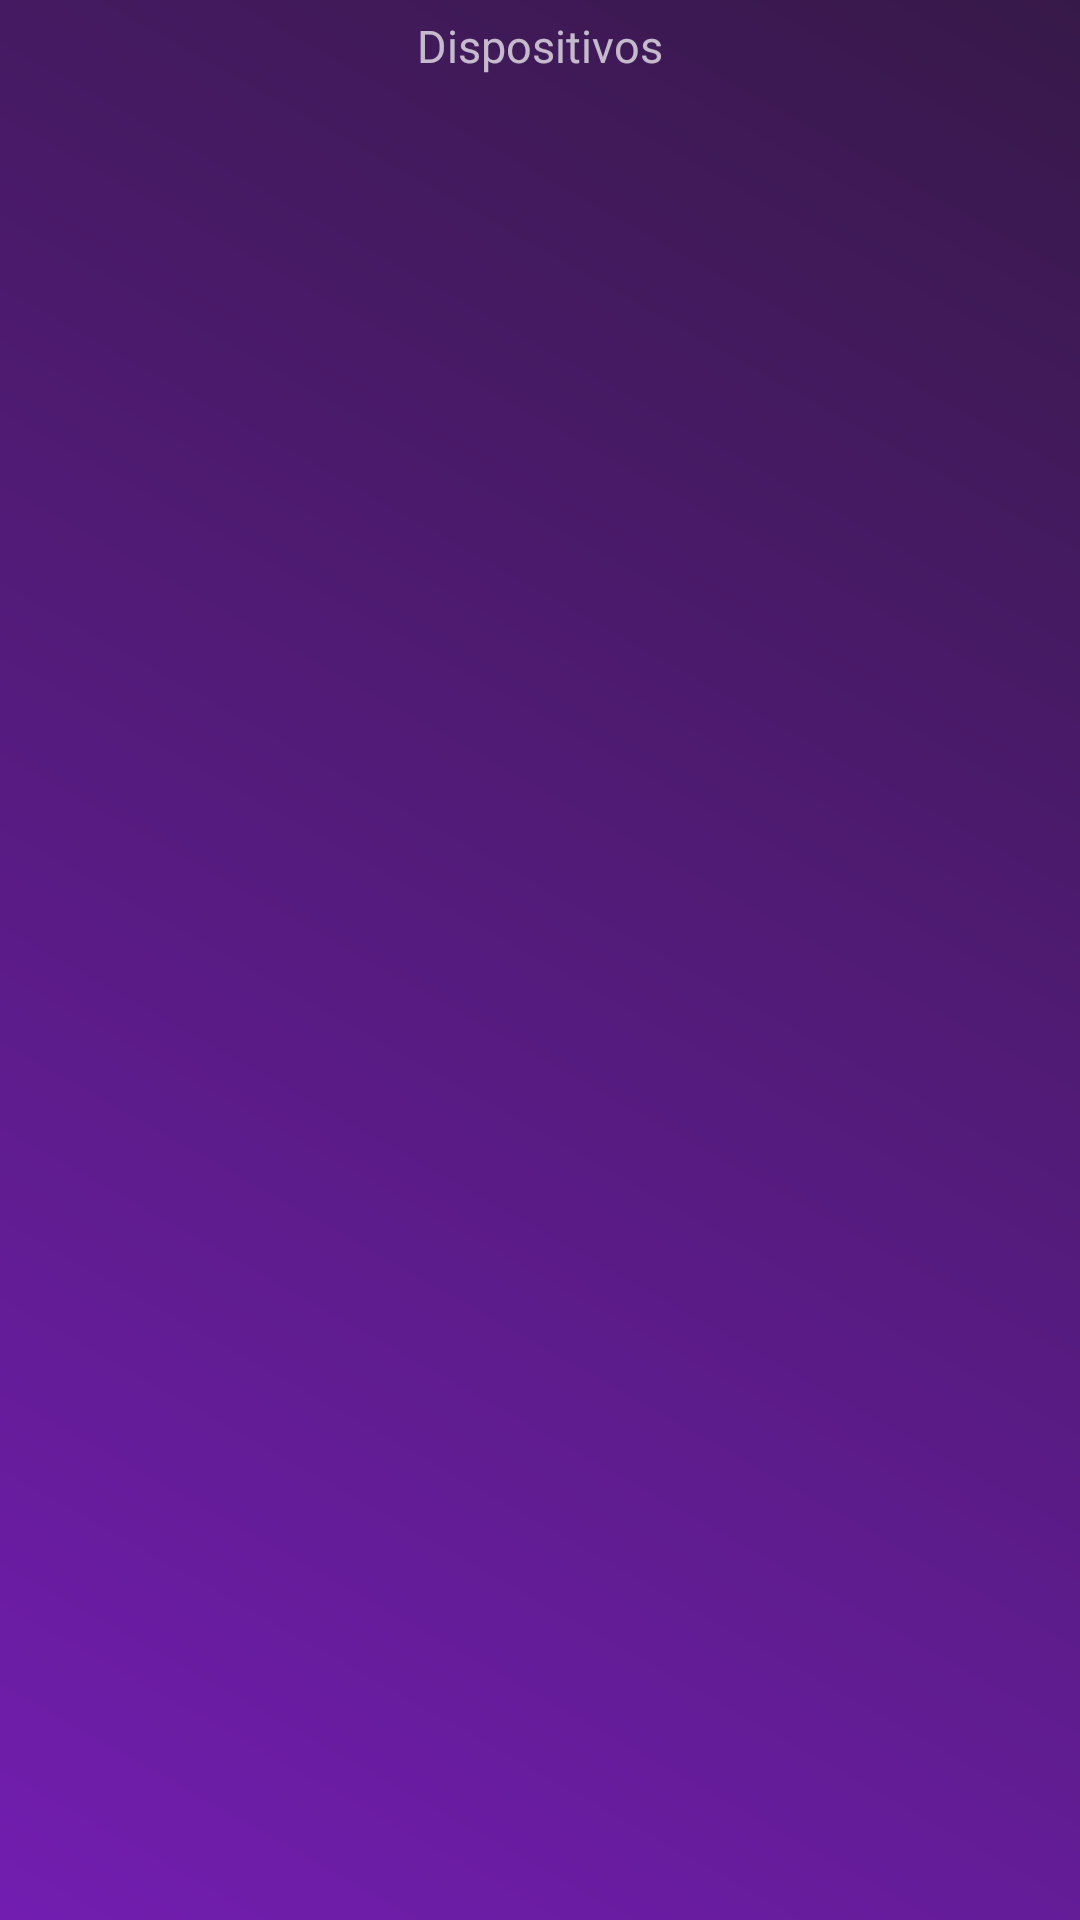

Write the Android layout XML for this screen, with the resource values it uses.
<!-- AndroidManifest.xml: application theme Theme.TccLog -->
<!-- res/layout/dispositives.xml -->
<?xml version="1.0" encoding="utf-8"?>
<androidx.constraintlayout.widget.ConstraintLayout xmlns:android="http://schemas.android.com/apk/res/android"
    xmlns:app="http://schemas.android.com/apk/res-auto"
    android:layout_width="match_parent"
    android:layout_height="match_parent"
    android:background="@drawable/passl_drawble">

    <TextView
        android:id="@+id/textView"
        android:layout_width="wrap_content"
        android:layout_height="wrap_content"
        android:layout_marginTop="5dp"
        android:layout_marginBottom="57dp"
        android:text="@string/dispositivos"
        android:textSize="15sp"
        app:layout_constraintBottom_toTopOf="@+id/relativeLayout"
        app:layout_constraintEnd_toEndOf="parent"
        app:layout_constraintStart_toStartOf="parent"
        app:layout_constraintTop_toTopOf="parent" />

    <RelativeLayout

        android:id="@+id/relativeLayout"
        android:layout_width="0dp"
        android:layout_height="0dp"
        android:layout_marginStart="17dp"
        android:layout_marginEnd="17dp"
        android:layout_marginBottom="145dp"
        app:layout_constraintBottom_toBottomOf="parent"
        app:layout_constraintEnd_toEndOf="parent"
        app:layout_constraintStart_toStartOf="parent"
        app:layout_constraintTop_toBottomOf="@+id/textView"
        app:layout_constraintVertical_bias="0.361">

        <ListView
            android:layout_width="match_parent"
            android:layout_height="match_parent">

        </ListView>

    </RelativeLayout>

</androidx.constraintlayout.widget.ConstraintLayout>
<!-- resources referenced by this layout -->
<resources>
  <!-- drawable passl_drawble (drawable) -->
  <?xml version="1.0" encoding="utf-8"?>
  <layer-list xmlns:android="http://schemas.android.com/apk/res/android">
      <item>
          <shape>
              <gradient
                  android:startColor="#371949"
                  android:endColor="#721DB0"
                  android:angle="225"/>
  
          </shape>
      </item>
  </layer-list>
  <string name="dispositivos">Dispositivos</string>
  <style name="Theme.TccLog" parent="Theme.AppCompat.NoActionBar">
          
          <item name="colorPrimary">@color/purple_500</item>
          <item name="colorPrimaryVariant">@color/purple_700</item>
          <item name="colorOnPrimary">@color/white</item>
          
          <item name="colorSecondary">@color/teal_200</item>
          <item name="colorSecondaryVariant">@color/teal_700</item>
          <item name="colorOnSecondary">@color/black</item>
          
          <item name="android:statusBarColor">?attr/colorPrimaryVariant</item>
          
      </style>
  <color name="purple_500">#FF6200EE</color>
  <color name="purple_700">#FF3700B3</color>
  <color name="white">#FFFFFFFF</color>
  <color name="teal_200">#FF03DAC5</color>
  <color name="teal_700">#FF018786</color>
  <color name="black">#FF000000</color>
</resources>
